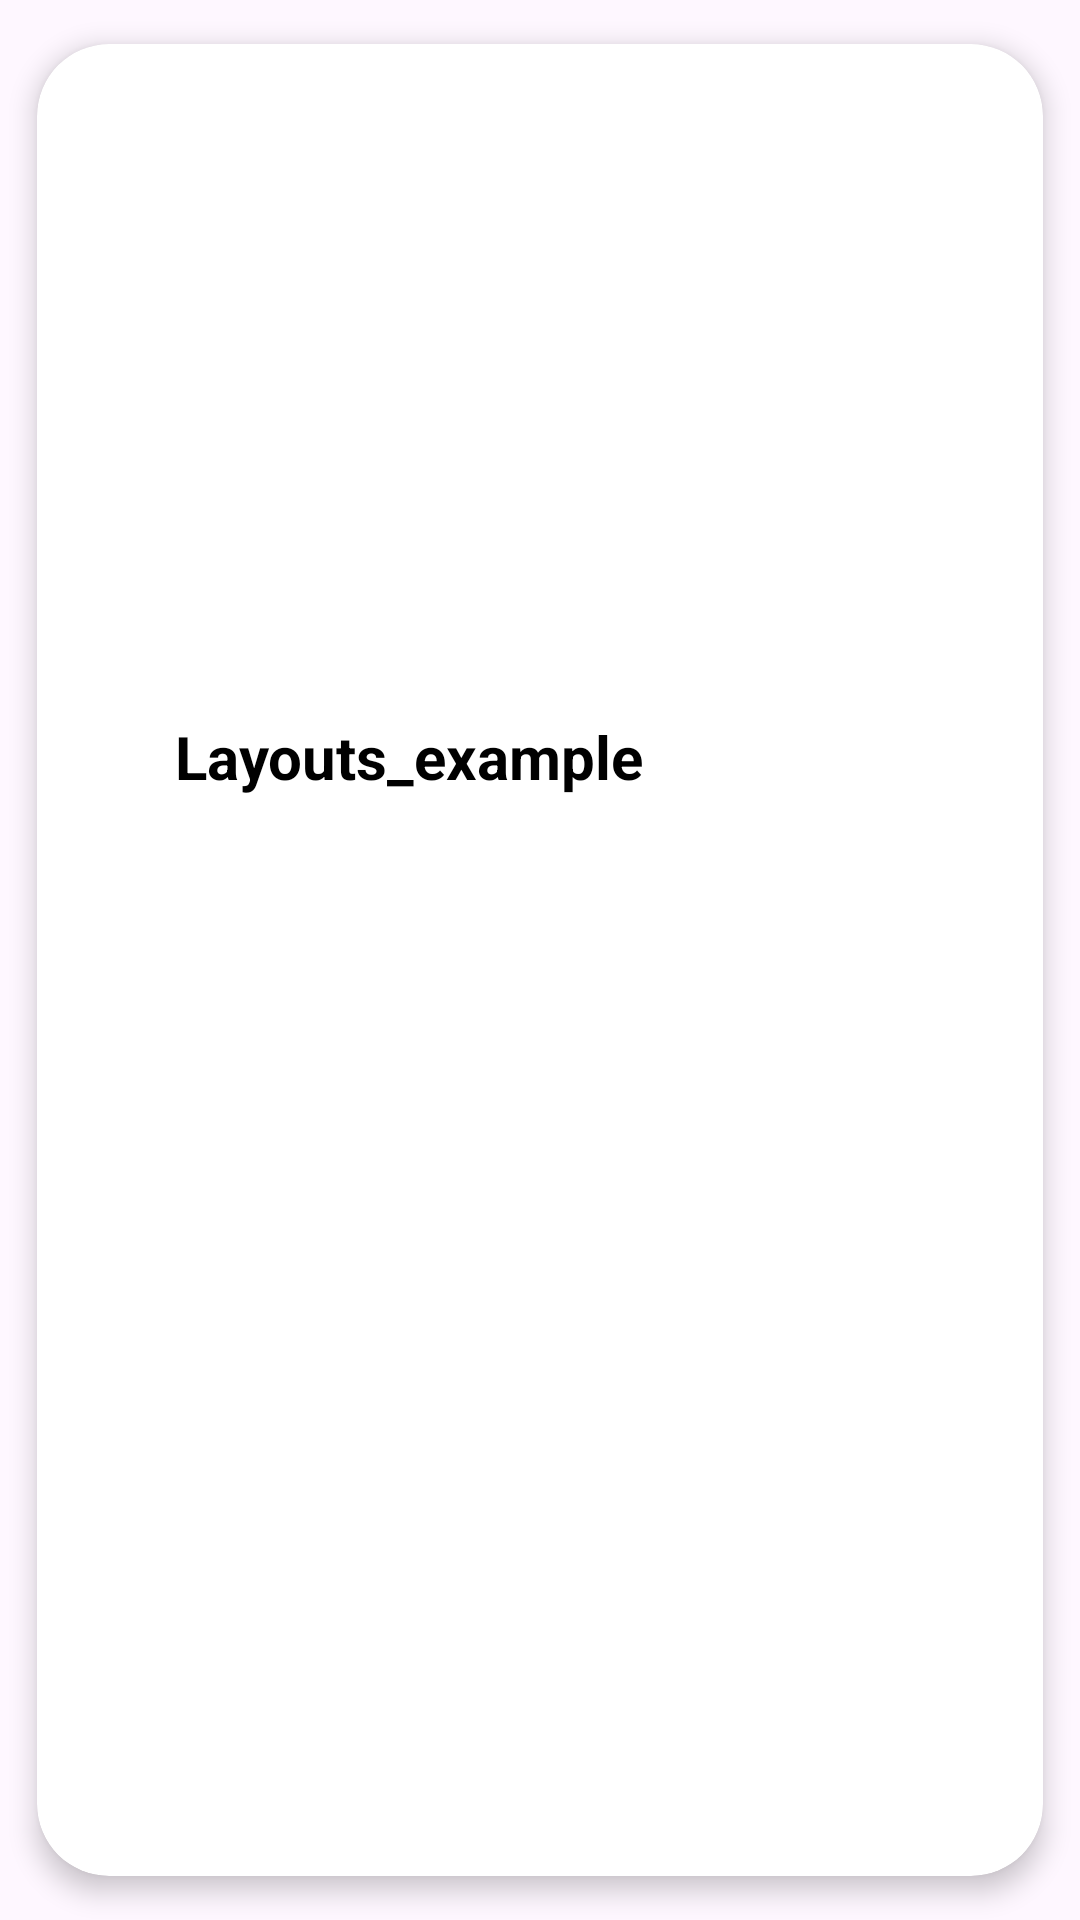

Produce the Android XML layout that renders to this screen, including the resource entries it uses.
<!-- AndroidManifest.xml: application theme Theme.Layouts_example -->
<!-- res/layout/card_item.xml -->
<?xml version="1.0" encoding="utf-8"?>
<androidx.cardview.widget.CardView
    xmlns:android="http://schemas.android.com/apk/res/android"
    xmlns:app="http://schemas.android.com/apk/res-auto"
    android:layout_width="wrap_content"
    android:layout_height="wrap_content"
    android:layout_gravity="center"
    app:cardUseCompatPadding="true"
    app:cardCornerRadius="24dp"
    app:cardElevation="5dp">

    <LinearLayout
        android:layout_width="wrap_content"
        android:layout_height="wrap_content"
        android:layout_margin="24dp"
        android:orientation="vertical">

        <ImageView
            android:id="@+id/image_view"
            android:layout_width="200dp"
            android:layout_height="200dp"
            android:layout_gravity="center"
            android:src="@mipmap/ic_launcher" />

        <TextView
            android:id="@+id/text_view"
            android:layout_width="match_parent"
            android:layout_height="wrap_content"
            android:text="@string/app_name"
            android:textSize="20sp"

            android:textColor="@color/black"
            android:textStyle="bold"
            android:textAlignment="center" />
    </LinearLayout>
</androidx.cardview.widget.CardView>
<!-- resources referenced by this layout -->
<resources>
  <string name="app_name">Layouts_example</string>
  <style name="Theme.Layouts_example" parent="Base.Theme.Layouts_example" />
  <style name="Base.Theme.Layouts_example" parent="Theme.Material3.DayNight.NoActionBar">
          
  
      </style>
  <!-- not gathered from this repository: default colours our renderer supplied (Android Studio template values) -->
  <color name="black">#FF000000</color>
</resources>
